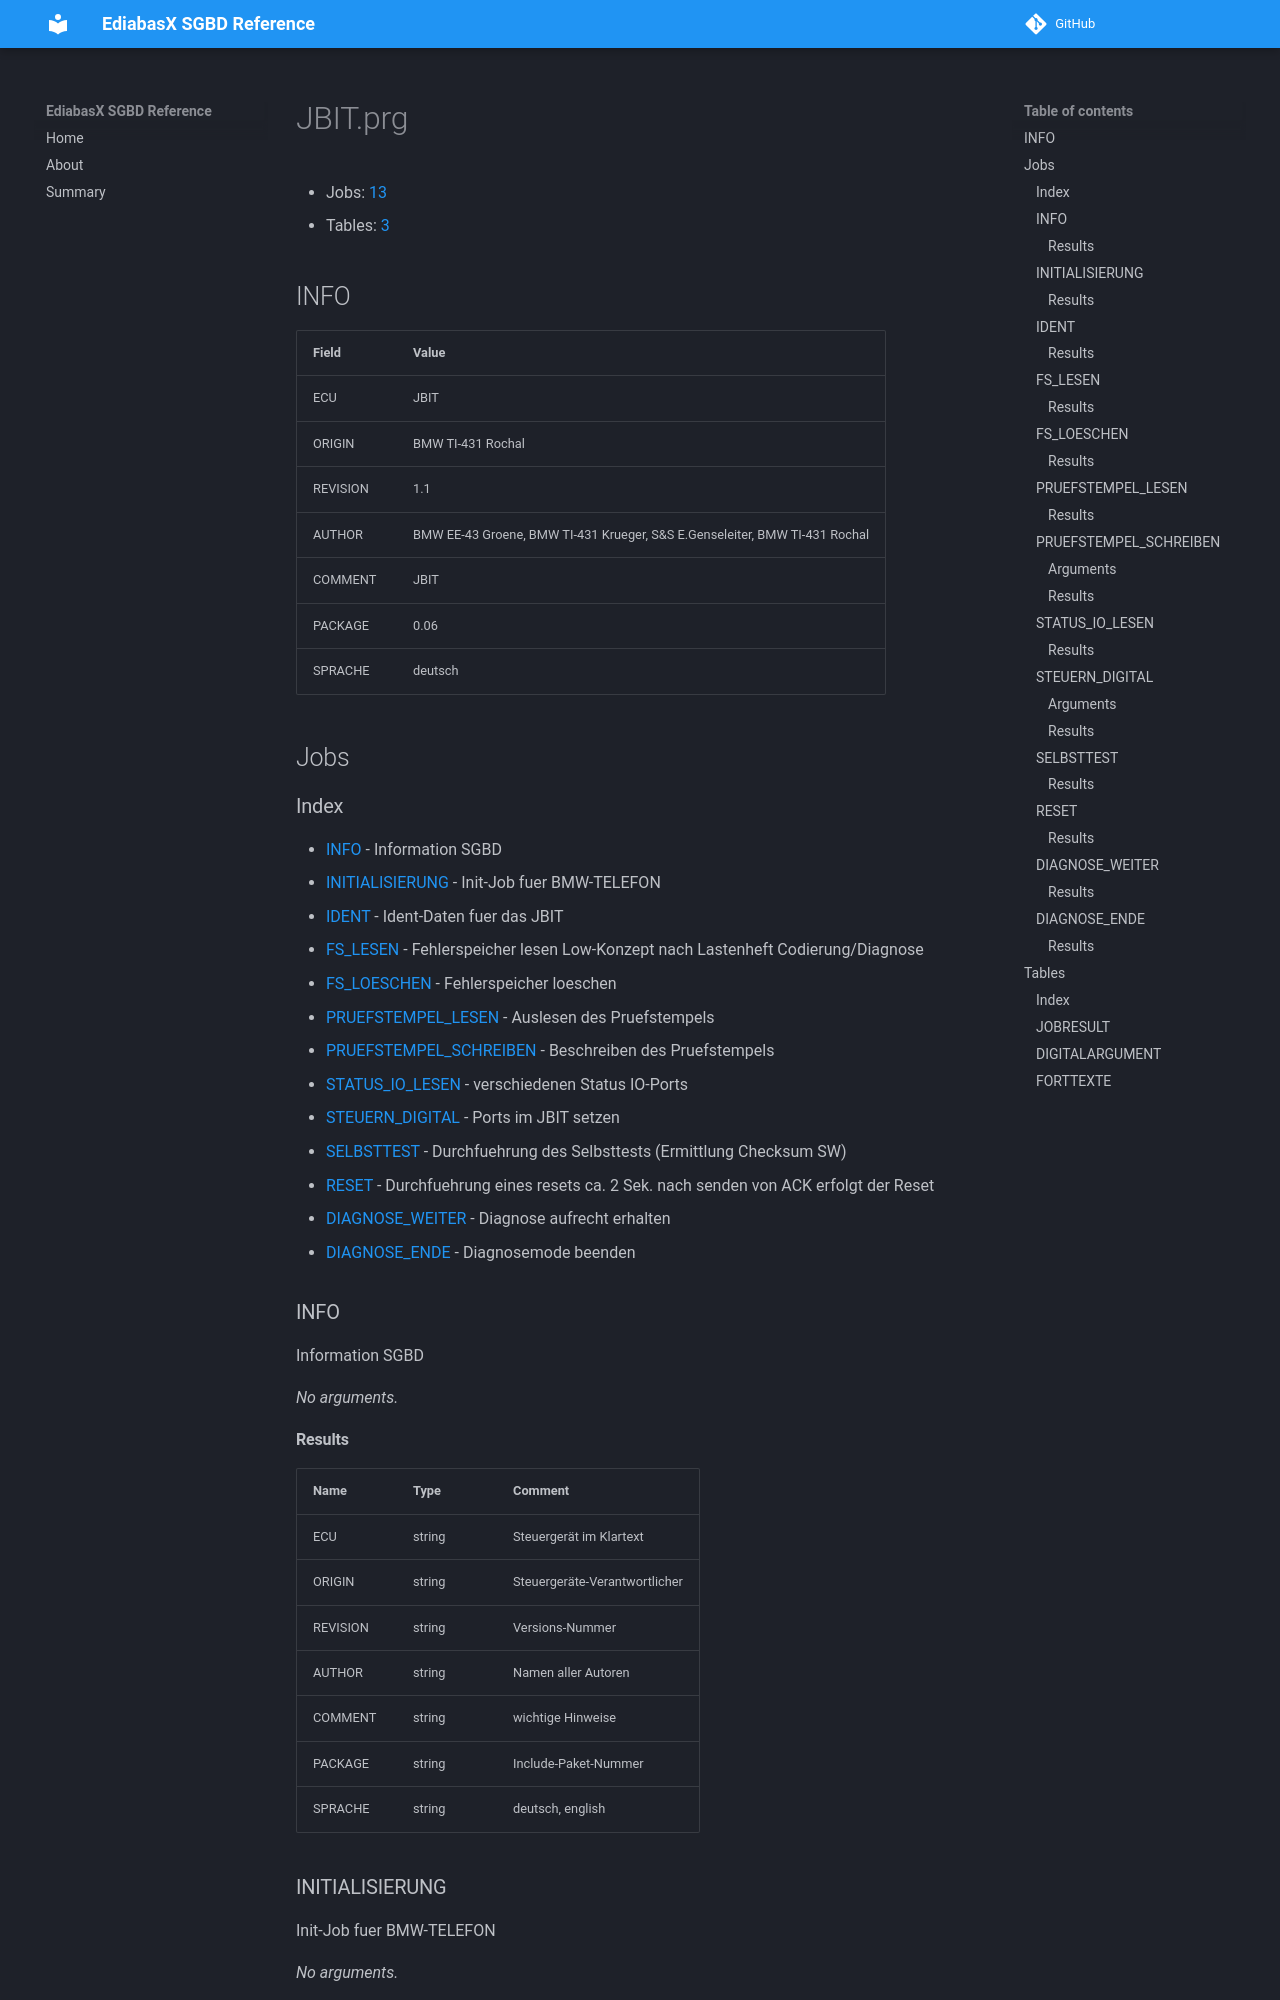

repository: emdzej/ediabasx-docs-sgbd · page: sgbd/JBIT/index.html · generator: mkdocs

# JBIT.prg

- Jobs: [13](#jobs)
- Tables: [3](#tables)

## INFO

| Field | Value |
| --- | --- |
| ECU | JBIT |
| ORIGIN | BMW TI-431 Rochal |
| REVISION | 1.1 |
| AUTHOR | BMW EE-43 Groene, BMW TI-431 Krueger, S&S E.Genseleiter, BMW TI-431 Rochal |
| COMMENT | JBIT |
| PACKAGE | 0.06 |
| SPRACHE | deutsch |

## Jobs

### Index

- [INFO](#job-info) - Information SGBD
- [INITIALISIERUNG](#job-initialisierung) - Init-Job fuer BMW-TELEFON
- [IDENT](#job-ident) - Ident-Daten fuer das JBIT
- [FS_LESEN](#job-fs-lesen) - Fehlerspeicher lesen Low-Konzept nach Lastenheft Codierung/Diagnose
- [FS_LOESCHEN](#job-fs-loeschen) - Fehlerspeicher loeschen
- [PRUEFSTEMPEL_LESEN](#job-pruefstempel-lesen) - Auslesen des Pruefstempels
- [PRUEFSTEMPEL_SCHREIBEN](#job-pruefstempel-schreiben) - Beschreiben des Pruefstempels
- [STATUS_IO_LESEN](#job-status-io-lesen) - verschiedenen Status IO-Ports
- [STEUERN_DIGITAL](#job-steuern-digital) - Ports im JBIT setzen
- [SELBSTTEST](#job-selbsttest) - Durchfuehrung des Selbsttests (Ermittlung Checksum SW)
- [RESET](#job-reset) - Durchfuehrung eines resets ca. 2 Sek. nach senden von ACK erfolgt der Reset
- [DIAGNOSE_WEITER](#job-diagnose-weiter) - Diagnose aufrecht erhalten
- [DIAGNOSE_ENDE](#job-diagnose-ende) - Diagnosemode beenden

<a id="job-info"></a>
### INFO

Information SGBD

_No arguments._
